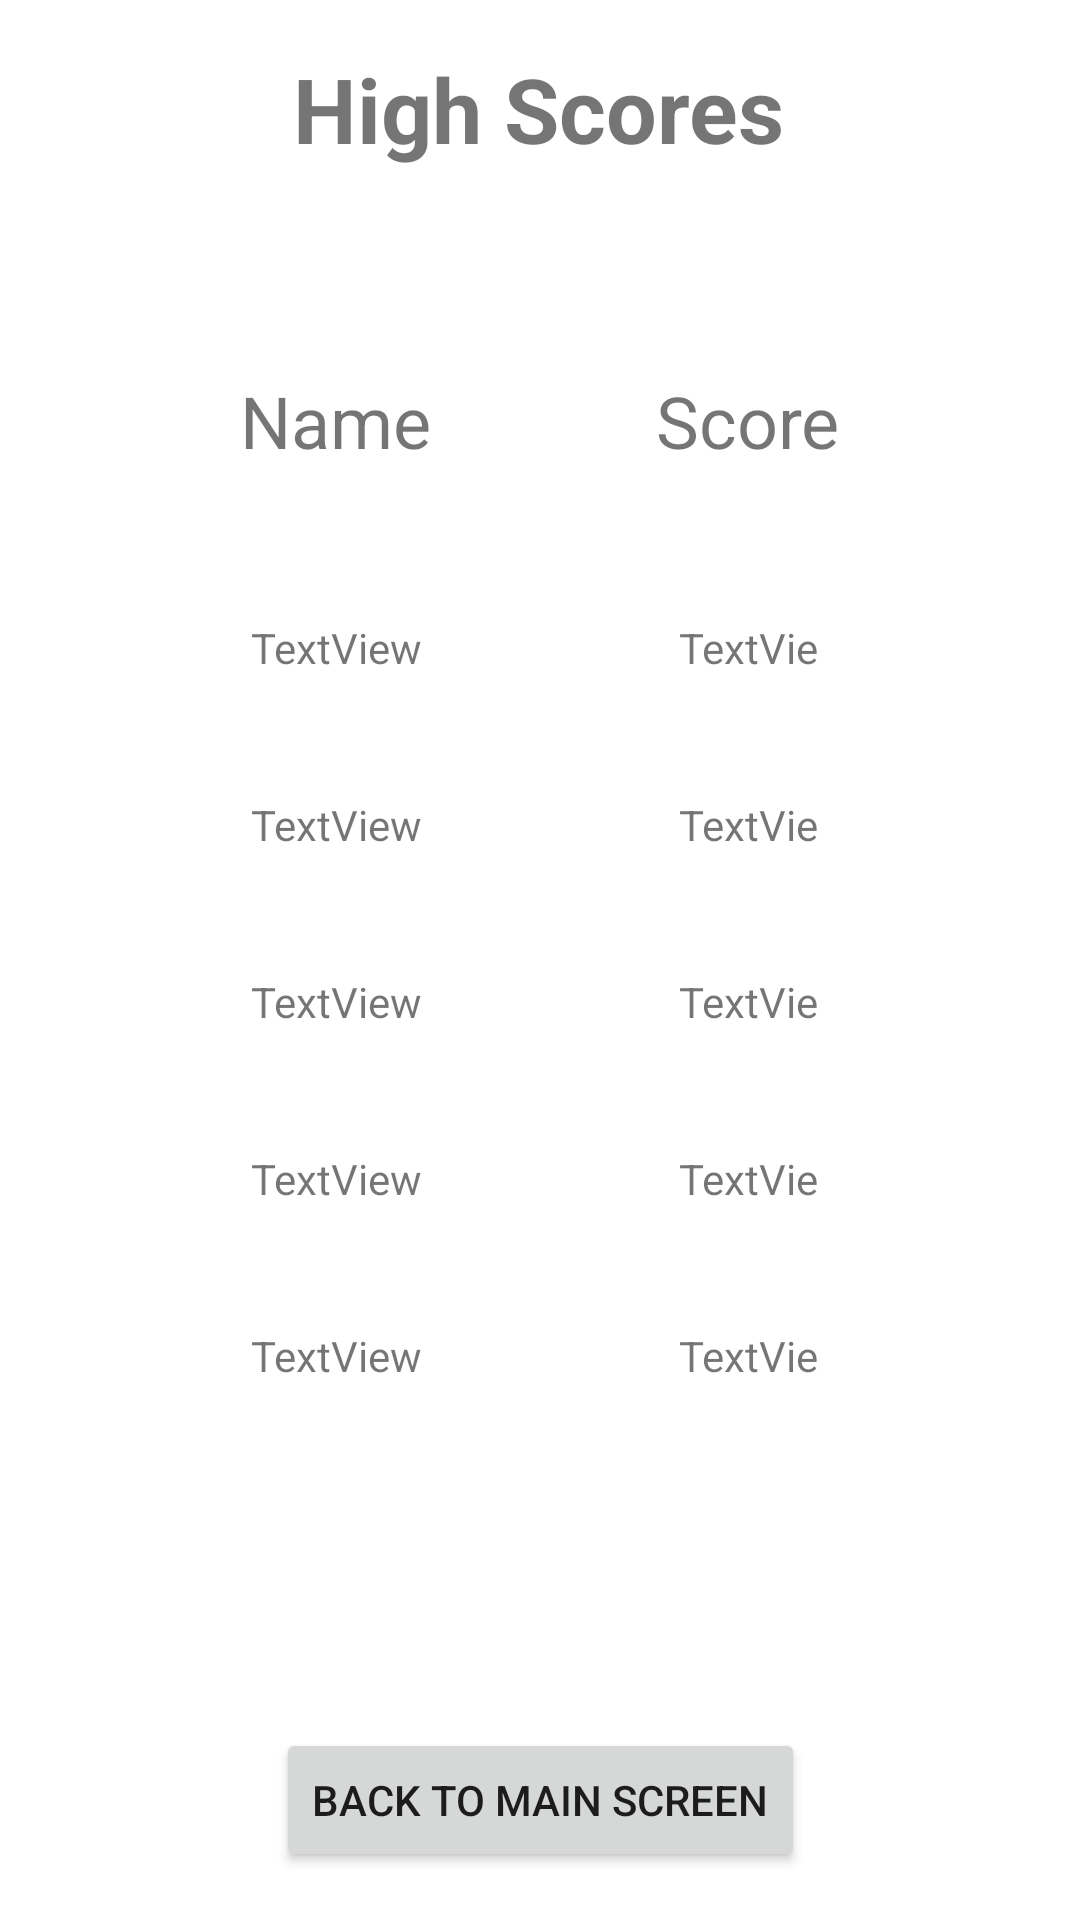

Layout XML and referenced resources for this Android screen:
<!-- AndroidManifest.xml: application theme Theme.SkullKingScorer -->
<!-- res/layout/fragment_score_board.xml -->
<?xml version="1.0" encoding="utf-8"?>
<FrameLayout xmlns:android="http://schemas.android.com/apk/res/android"
    xmlns:app="http://schemas.android.com/apk/res-auto"
    xmlns:tools="http://schemas.android.com/tools"
    android:layout_width="match_parent"
    android:layout_height="match_parent"
    tools:context=".fragments.ScoreBoard">

    <androidx.constraintlayout.widget.ConstraintLayout
        android:layout_width="match_parent"
        android:layout_height="match_parent">

        <TextView
            android:id="@+id/secondPlaceScore"
            android:layout_width="50dp"
            android:layout_height="19dp"
            android:gravity="center"
            android:text="TextView"
            app:layout_constraintBottom_toBottomOf="@+id/secondPlaceName"
            app:layout_constraintEnd_toEndOf="@+id/firstPlaceScore"
            app:layout_constraintStart_toStartOf="@+id/firstPlaceScore"
            app:layout_constraintTop_toTopOf="@+id/secondPlaceName" />

        <TextView
            android:id="@+id/thirdPlaceScore"
            android:layout_width="50dp"
            android:layout_height="19dp"
            android:gravity="center"
            android:text="TextView"
            app:layout_constraintBottom_toBottomOf="@+id/thirdPlaceName"
            app:layout_constraintEnd_toEndOf="@+id/secondPlaceScore"
            app:layout_constraintStart_toStartOf="@+id/secondPlaceScore"
            app:layout_constraintTop_toTopOf="@+id/thirdPlaceName" />

        <TextView
            android:id="@+id/fifthPlaceScore"
            android:layout_width="50dp"
            android:layout_height="19dp"
            android:gravity="center"
            android:text="TextView"
            app:layout_constraintBottom_toBottomOf="@+id/fifthPlaceName"
            app:layout_constraintEnd_toEndOf="@+id/fourthPlaceScore"
            app:layout_constraintStart_toStartOf="@+id/fourthPlaceScore"
            app:layout_constraintTop_toTopOf="@+id/fifthPlaceName" />

        <TextView
            android:id="@+id/fourthPlaceScore"
            android:layout_width="50dp"
            android:layout_height="19dp"
            android:gravity="center"
            android:text="TextView"
            app:layout_constraintBottom_toBottomOf="@+id/fourthPlaceName"
            app:layout_constraintEnd_toEndOf="@+id/thirdPlaceScore"
            app:layout_constraintStart_toStartOf="@+id/thirdPlaceScore"
            app:layout_constraintTop_toTopOf="@+id/fourthPlaceName" />

        <TextView
            android:id="@+id/firstPlaceScore"
            android:layout_width="50dp"
            android:layout_height="19dp"
            android:gravity="center"
            android:text="TextView"
            app:layout_constraintBottom_toBottomOf="@+id/firstPlaceName"
            app:layout_constraintEnd_toEndOf="@+id/scoreBoardScore"
            app:layout_constraintStart_toStartOf="@+id/scoreBoardScore"
            app:layout_constraintTop_toTopOf="@+id/firstPlaceName" />

        <TextView
            android:id="@+id/secondPlaceName"
            android:layout_width="100dp"
            android:layout_height="19dp"
            android:layout_marginTop="40dp"
            android:gravity="center"
            android:text="TextView"
            app:layout_constraintEnd_toEndOf="@+id/firstPlaceName"
            app:layout_constraintStart_toStartOf="@+id/firstPlaceName"
            app:layout_constraintTop_toBottomOf="@+id/firstPlaceName" />

        <TextView
            android:id="@+id/thirdPlaceName"
            android:layout_width="100dp"
            android:layout_height="19dp"
            android:layout_marginTop="40dp"
            android:gravity="center"
            android:text="TextView"
            app:layout_constraintEnd_toEndOf="@+id/secondPlaceName"
            app:layout_constraintStart_toStartOf="@+id/secondPlaceName"
            app:layout_constraintTop_toBottomOf="@+id/secondPlaceName" />

        <TextView
            android:id="@+id/fifthPlaceName"
            android:layout_width="100dp"
            android:layout_height="19dp"
            android:layout_marginTop="40dp"
            android:gravity="center"
            android:text="TextView"
            app:layout_constraintEnd_toEndOf="@+id/fourthPlaceName"
            app:layout_constraintStart_toStartOf="@+id/fourthPlaceName"
            app:layout_constraintTop_toBottomOf="@+id/fourthPlaceName" />

        <TextView
            android:id="@+id/fourthPlaceName"
            android:layout_width="100dp"
            android:layout_height="19dp"
            android:layout_marginTop="40dp"
            android:gravity="center"
            android:text="TextView"
            app:layout_constraintEnd_toEndOf="@+id/thirdPlaceName"
            app:layout_constraintStart_toStartOf="@+id/thirdPlaceName"
            app:layout_constraintTop_toBottomOf="@+id/thirdPlaceName" />

        <TextView
            android:id="@+id/firstPlaceName"
            android:layout_width="100dp"
            android:layout_height="19dp"
            android:layout_marginTop="50dp"
            android:gravity="center"
            android:text="TextView"
            app:layout_constraintEnd_toEndOf="@+id/scoreBoardName"
            app:layout_constraintStart_toStartOf="@+id/scoreBoardName"
            app:layout_constraintTop_toBottomOf="@+id/scoreBoardName" />

        <TextView
            android:id="@+id/scoreBoardTitle"
            android:layout_width="wrap_content"
            android:layout_height="wrap_content"
            android:layout_marginTop="16dp"
            android:text="High Scores"
            android:textSize="30sp"
            android:textStyle="bold"
            app:layout_constraintEnd_toEndOf="parent"
            app:layout_constraintHorizontal_bias="0.498"
            app:layout_constraintStart_toStartOf="parent"
            app:layout_constraintTop_toTopOf="parent" />

        <TextView
            android:id="@+id/scoreBoardName"
            android:layout_width="wrap_content"
            android:layout_height="wrap_content"
            android:layout_marginStart="80dp"
            android:layout_marginTop="124dp"
            android:text="Name"
            android:textSize="24sp"
            app:layout_constraintStart_toStartOf="parent"
            app:layout_constraintTop_toTopOf="parent" />

        <TextView
            android:id="@+id/scoreBoardScore"
            android:layout_width="wrap_content"
            android:layout_height="wrap_content"
            android:layout_marginTop="124dp"
            android:layout_marginEnd="80dp"
            android:text="Score"
            android:textSize="24sp"
            app:layout_constraintEnd_toEndOf="parent"
            app:layout_constraintTop_toTopOf="parent" />

        <Button
            android:id="@+id/backToMain"
            android:layout_width="wrap_content"
            android:layout_height="wrap_content"
            android:layout_marginBottom="16dp"
            android:text="Back to Main Screen"
            app:layout_constraintBottom_toBottomOf="parent"
            app:layout_constraintEnd_toEndOf="parent"
            app:layout_constraintStart_toStartOf="parent" />

    </androidx.constraintlayout.widget.ConstraintLayout>
</FrameLayout>
<!-- resources referenced by this layout -->
<resources>
  <style name="Theme.SkullKingScorer" parent="Theme.MaterialComponents.DayNight.DarkActionBar">
          
          <item name="colorPrimary">@color/black</item>
          <item name="colorPrimaryVariant">@color/black</item>
          <item name="colorOnPrimary">@color/white</item>
          
          <item name="colorSecondary">@color/teal_200</item>
          <item name="colorSecondaryVariant">@color/teal_700</item>
          <item name="colorOnSecondary">@color/black</item>
          
          <item name="android:statusBarColor" tools:targetApi="l">?attr/colorPrimaryVariant</item>
          
      </style>
  <!-- not gathered from this repository: default colours our renderer supplied (Android Studio template values) -->
  <color name="teal_200">#FF03DAC5</color>
  <color name="teal_700">#FF018786</color>
  <color name="black">#FF000000</color>
  <color name="white">#FFFFFFFF</color>
</resources>
